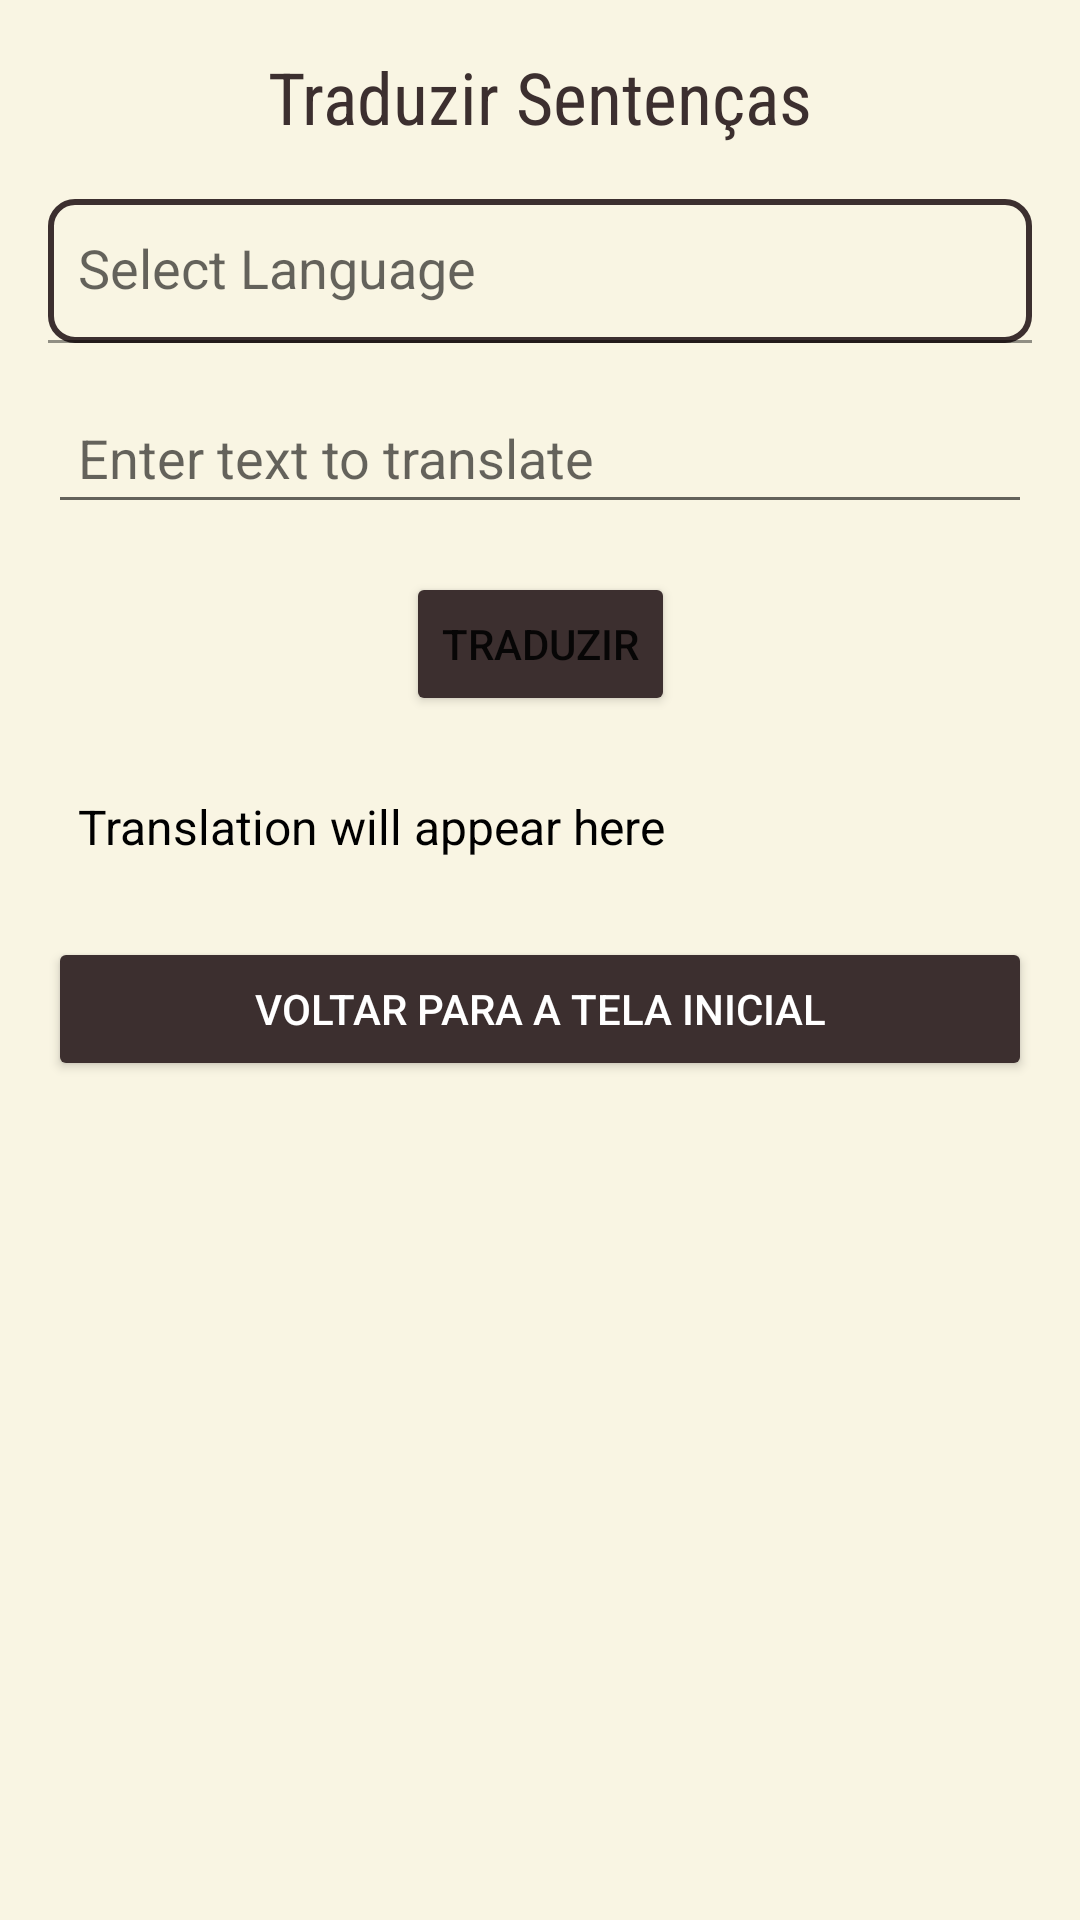

Write the Android layout XML for this screen, with the resource values it uses.
<!-- AndroidManifest.xml: application theme Theme.MyRPGCharacter -->
<!-- res/layout/fragment_translation.xml -->
<androidx.constraintlayout.widget.ConstraintLayout
    xmlns:android="http://schemas.android.com/apk/res/android"
    xmlns:app="http://schemas.android.com/apk/res-auto"
    xmlns:tools="http://schemas.android.com/tools"
    android:layout_width="match_parent"
    android:layout_height="match_parent"
    android:background="#f9f5e3"
    android:padding="16dp">

    
    <TextView
        android:id="@+id/title_text"
        android:layout_width="wrap_content"
        android:layout_height="wrap_content"
        android:text="@string/traduzir_sentencas"
        android:textSize="24sp"
        android:fontFamily="sans-serif-condensed"
        android:textColor="#3c2f2f"
        app:layout_constraintTop_toTopOf="parent"
        app:layout_constraintStart_toStartOf="parent"
        app:layout_constraintEnd_toEndOf="parent"
        android:paddingBottom="10dp" />

    
    <com.google.android.material.textfield.TextInputLayout
        android:id="@+id/languages_layout"
        android:layout_width="0dp"
        android:layout_height="wrap_content"
        android:layout_marginTop="8dp"
        android:hint="@string/select_language"
        app:layout_constraintTop_toBottomOf="@id/title_text"
        app:layout_constraintStart_toStartOf="parent"
        app:layout_constraintEnd_toEndOf="parent">

        <AutoCompleteTextView
            android:id="@+id/languages"
            android:layout_width="match_parent"
            android:layout_height="48dp"
            android:background="@drawable/custom_edit_text"
            android:textColor="#3c2f2f"
            android:padding="10dp"
            android:inputType="none" />
    </com.google.android.material.textfield.TextInputLayout>

    
    <EditText
        android:id="@+id/inputText"
        android:layout_width="0dp"
        android:layout_height="wrap_content"
        android:hint="@string/enter_text_to_translate"
        android:padding="10dp"
        android:layout_marginTop="16dp"
        app:layout_constraintTop_toBottomOf="@id/languages_layout"
        app:layout_constraintStart_toStartOf="parent"
        app:layout_constraintEnd_toEndOf="parent" />

    
    <Button
        android:id="@+id/button_translate"
        android:layout_width="wrap_content"
        android:layout_height="wrap_content"
        android:text="@string/translate_only"
        android:layout_marginTop="16dp"
        app:layout_constraintTop_toBottomOf="@id/inputText"
        app:layout_constraintStart_toStartOf="parent"
        app:layout_constraintEnd_toEndOf="parent"
        android:backgroundTint="#3c2f2f" />

    
    <TextView
        android:id="@+id/translatedTextView"
        android:layout_width="0dp"
        android:layout_height="wrap_content"
        android:text="@string/translation_will_appear_here"
        android:padding="10dp"
        android:textColor="#000000"
        android:textSize="16sp"
        android:layout_marginTop="16dp"
        app:layout_constraintTop_toBottomOf="@id/button_translate"
        app:layout_constraintStart_toStartOf="parent"
        app:layout_constraintEnd_toEndOf="parent" />

    
    <Button
        android:id="@+id/button_return"
        android:layout_width="0dp"
        android:layout_height="wrap_content"
        android:text="@string/voltar_para_inicial"
        app:layout_constraintTop_toBottomOf="@id/translatedTextView"
        app:layout_constraintStart_toStartOf="parent"
        app:layout_constraintEnd_toEndOf="parent"
        android:layout_marginTop="16dp"
        android:backgroundTint="#3c2f2f"
        android:textColor="#FFFFFF" />

</androidx.constraintlayout.widget.ConstraintLayout>
<!-- resources referenced by this layout -->
<resources>
  <!-- drawable custom_edit_text (drawable) -->
  <?xml version="1.0" encoding="utf-8"?>
  <shape xmlns:android="http://schemas.android.com/apk/res/android">
      <solid android:color="#f9f5e3" />
      <corners android:radius="8dp" />
      <stroke android:width="2dp" android:color="#3c2f2f" />
  </shape>
  <string name="enter_text_to_translate">Enter text to translate</string>
  <string name="select_language">Select Language</string>
  <string name="traduzir_sentencas">Traduzir Sentenças</string>
  <string name="translate_only">Traduzir</string>
  <string name="translation_will_appear_here">Translation will appear here</string>
  <string name="voltar_para_inicial">Voltar para a Tela Inicial</string>
  <style name="Theme.MyRPGCharacter" parent="Theme.MaterialComponents.DayNight.DarkActionBar">
          
          <item name="colorPrimary">@color/purple_500</item>
          <item name="colorPrimaryVariant">@color/purple_700</item>
          <item name="colorOnPrimary">@color/white</item>
          
          <item name="colorSecondary">@color/teal_200</item>
          <item name="colorSecondaryVariant">@color/teal_700</item>
          <item name="colorOnSecondary">@color/black</item>
          
          <item name="android:statusBarColor">?attr/colorPrimaryVariant</item>
          
      </style>
  <color name="purple_500">#FF6200EE</color>
  <color name="purple_700">#FF3700B3</color>
  <color name="white">#FFFFFFFF</color>
  <color name="teal_200">#FF03DAC5</color>
  <color name="teal_700">#FF018786</color>
  <color name="black">#FF000000</color>
</resources>
